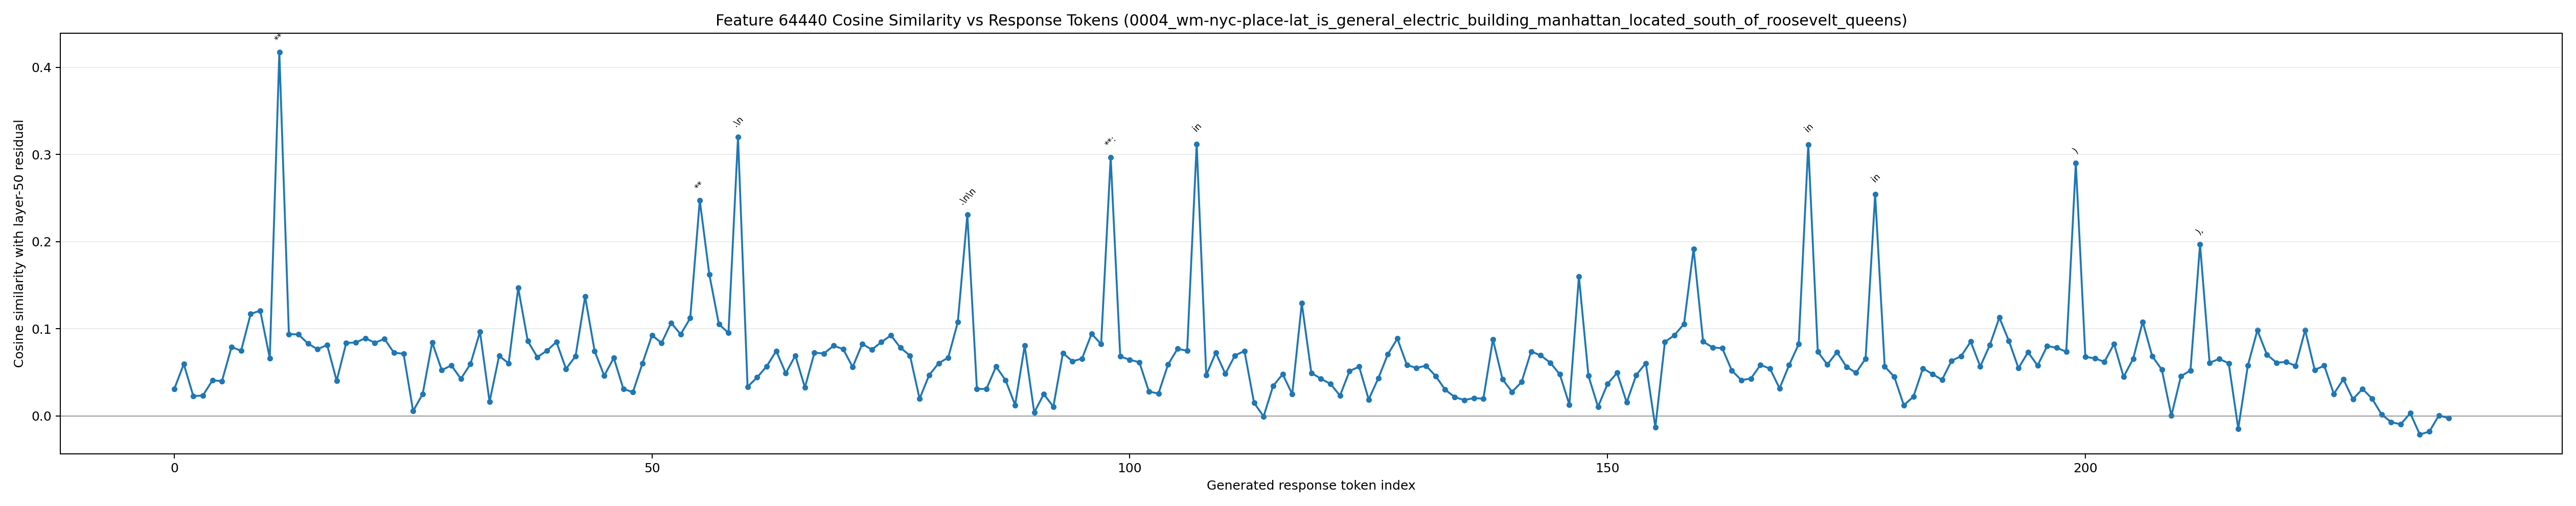

The table this chart was drawn from, first rows:
generated_token_index, token_id, token_text, prediction_position, cosine_similarity
0, 791, The, 58, 0.03075
1, 7504, steps, 59, 0.05957
2, 527, are, 60, 0.02278
3, 512, :?, 61, 0.02344
4, 16, 1, 62, 0.0408
5, 13, ., 63, 0.04005
6, 3146, **, 64, 0.07918
7, 29401, Ident, 65, 0.07468
8, 1463, ify, 66, 0.1171
9, 279, the, 67, 0.1208
10, 10687, locations, 68, 0.06628
11, 334, **, 69, 0.4172
12, 6532, involved, 70, 0.0939
13, 25, :, 71, 0.09346
14, 53412, GENERAL, 72, 0.08302
15, 73577, ELECT, 73, 0.0765
16, 37078, RIC, 74, 0.08146
17, 48797, BUILD, 75, 0.04041
18, 1753, ING, 76, 0.0838
19, 304, in, 77, 0.08422
20, 29890, Manhattan, 78, 0.08923
21, 323, and, 79, 0.08393
22, 12076, RO, 80, 0.08845
23, 76734, OSE, 81, 0.07238
24, 12073, VEL, 82, 0.07147
25, 51, T, 83, 0.005589
26, 304, in, 84, 0.02514
27, 28162, Queens, 85, 0.0843
28, 627, .?, 86, 0.05247
29, 17, 2, 87, 0.05808
30, 13, ., 88, 0.04257
31, 3146, **, 89, 0.05951
32, 16648, Under, 90, 0.09657
33, 2752, stand, 91, 0.01625
34, 279, the, 92, 0.06887
35, 54242, geography, 93, 0.06038
36, 334, **, 94, 0.1468
37, 315, of, 95, 0.08584
38, 29890, Manhattan, 96, 0.06742
39, 323, and, 97, 0.07491
40, 28162, Queens, 98, 0.0849
41, 304, in, 99, 0.054
42, 12976, relation, 100, 0.06859
43, 311, to, 101, 0.1369
44, 1855, each, 102, 0.07431
45, 1023, other, 103, 0.04615
46, 627, .?, 104, 0.06663
47, 18, 3, 105, 0.03111
48, 13, ., 106, 0.02726
49, 3146, **, 107, 0.06028
50, 35, D, 108, 0.09259
51, 25296, etermine, 109, 0.08369
52, 279, the, 110, 0.1068
53, 8844, relative, 111, 0.09361
54, 10093, positions, 112, 0.1122
55, 334, **, 113, 0.2473
56, 315, of, 114, 0.1623
57, 1521, these, 115, 0.1052
58, 10687, locations, 116, 0.09526
59, 627, .?, 117, 0.32
... 179 more rows
